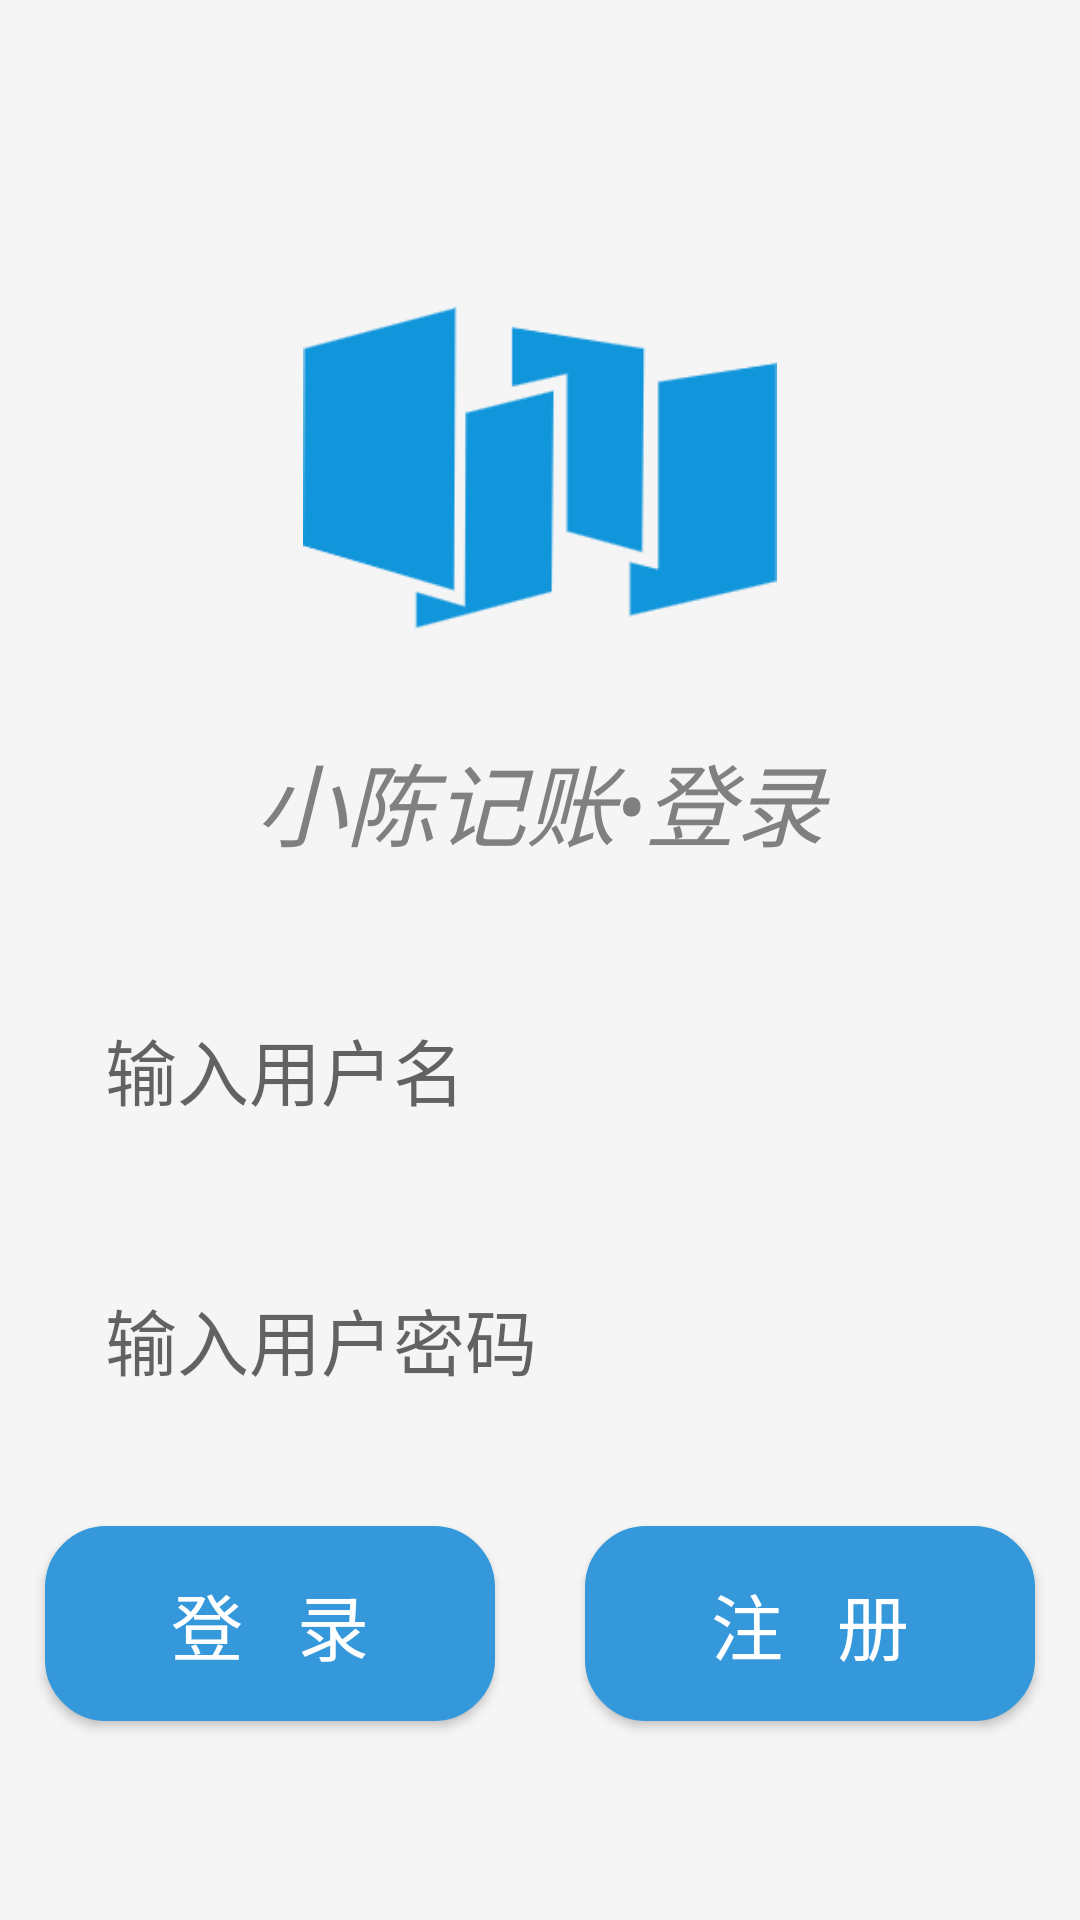

Here is an Android app screen rendered from its layout file. Give the layout XML and the strings, colors and styles it references.
<!-- AndroidManifest.xml: application theme Theme.CashKeeperfrontend -->
<!-- res/layout/auth_login_layout.xml -->
<?xml version="1.0" encoding="utf-8"?>
<androidx.constraintlayout.widget.ConstraintLayout
        xmlns:android="http://schemas.android.com/apk/res/android"
        xmlns:tools="http://schemas.android.com/tools"
        android:layout_width="match_parent"
        android:layout_height="match_parent"
        tools:context=".ui.LoginActivity">

    
    <LinearLayout
            android:layout_width="match_parent"
            android:layout_height="match_parent"
            android:orientation="vertical"
            android:background="#F5F5F5">

        
        <ImageView
                android:id="@+id/LogoImage"
                android:layout_width="match_parent"
                android:layout_height="120dp"
                android:layout_marginTop="100dp"
                android:src="@drawable/logo"/>

        
        <TextView
                android:id="@+id/TitleText"
                android:layout_width="match_parent"
                android:layout_height="wrap_content"
                android:layout_margin="25dp"
                android:text="小陈记账•登录"
                android:gravity="center"
                android:textStyle="italic"
                android:textColor="#808080"
                android:textSize="30dp" />

        
        <LinearLayout
                android:layout_width="match_parent"
                android:layout_height="wrap_content"
                android:orientation="vertical">

            
            <LinearLayout
                    android:id="@+id/UserNameLayout"
                    android:layout_width="match_parent"
                    android:layout_height="match_parent">

                
                <EditText
                        android:id="@+id/UserNameEdit"
                        android:layout_width="match_parent"
                        android:layout_height="wrap_content"
                        android:padding="15dp"
                        android:layout_marginLeft="20dp"
                        android:layout_marginRight="20dp"
                        android:layout_marginTop="10dp"
                        android:layout_marginBottom="15dp"
                        android:background="@drawable/common_edittext"
                        android:hint="输入用户名"
                        android:textSize="24dp"
                        android:singleLine="true" />

            </LinearLayout>

            
            <LinearLayout
                    android:id="@+id/PassWordLayout"
                    android:layout_width="match_parent"
                    android:layout_height="wrap_content">

                
                <EditText
                        android:id="@+id/PassWordEdit"
                        android:layout_width="match_parent"
                        android:layout_height="wrap_content"
                        android:padding="15dp"
                        android:layout_marginLeft="20dp"
                        android:layout_marginRight="20dp"
                        android:layout_marginTop="10dp"
                        android:layout_marginBottom="15dp"
                        android:background="@drawable/common_edittext"
                        android:hint="输入用户密码"
                        android:textSize="24dp"
                        android:maxLength="16"
                        android:singleLine="true"
                        android:inputType="textPassword" />

            </LinearLayout>

            
            <LinearLayout
                    android:id="@+id/LayoutButton"
                    android:layout_width="match_parent"
                    android:layout_height="wrap_content"
                    android:orientation="horizontal">

                
                <Button
                        android:id="@+id/LoginButton"
                        android:layout_width="wrap_content"
                        android:layout_height="wrap_content"
                        android:padding="15dp"
                        android:layout_margin="15dp"
                        android:layout_weight="1"
                        android:textColor="@color/white"
                        android:backgroundTint="@color/button_default_color"
                        android:background="@drawable/common_button"
                        android:text="登   录"
                        android:textSize="24dp" />

                
                <Button
                        android:id="@+id/ToRegisterButton"
                        android:layout_width="wrap_content"
                        android:layout_height="wrap_content"
                        android:padding="15dp"
                        android:layout_margin="15dp"
                        android:layout_weight="1"
                        android:textColor="@color/white"
                        android:backgroundTint="@color/button_default_color"
                        android:background="@drawable/common_button"
                        android:text="注   册"
                        android:textSize="24dp" />

            </LinearLayout>

        </LinearLayout>

    </LinearLayout>
</androidx.constraintlayout.widget.ConstraintLayout>
<!-- resources referenced by this layout -->
<resources>
  <color name="button_default_color">#3498db</color>
  <color name="white">#ffffff</color>
  <!-- drawable common_button (drawable) -->
  <?xml version="1.0" encoding="utf-8"?>
  <selector
          xmlns:tools="http://schemas.android.com/tools"
          xmlns:android="http://schemas.android.com/apk/res/android">
  
      
      <item android:state_pressed="false" tools:ignore="StateListReachable">
          <shape>
              <stroke android:width="1dip"
                      android:color="@color/aliceblue"
                      tools:ignore="StateListReachable"/>
              <solid  android:color="@color/button_default_color" />
              <corners android:radius="20dp"/>
              <padding android:bottom="10dp"
                       android:left="10dp"
                       android:right="10dp"
                       android:top="10dp"/>
          </shape>
      </item>
  
      
      <item android:state_pressed="true">
          <shape>
              <stroke android:width="1dip"
                      android:color="@color/aliceblue"
                      tools:ignore="StateListReachable"/>
              <solid  android:color="@color/button_pressed_color" />
              <corners android:radius="20dp"/>
              <padding android:bottom="10dp"
                       android:left="10dp"
                       android:right="10dp"
                       android:top="10dp"/>
          </shape>
      </item>
  
  </selector>
  <!-- drawable logo: png bitmap (drawable, 10248 bytes) -->
  <style name="Theme.CashKeeperfrontend" parent="Base.Theme.CashKeeperfrontend" />
  <color name="button_pressed_color">#2980b9</color>
  <style name="Base.Theme.CashKeeperfrontend" parent="Theme.MaterialComponents.DayNight.NoActionBar.Bridge">
          <item name="android:statusBarColor">@color/themes_color</item>
      </style>
  <color name="themes_color">#2980b9</color>
</resources>
